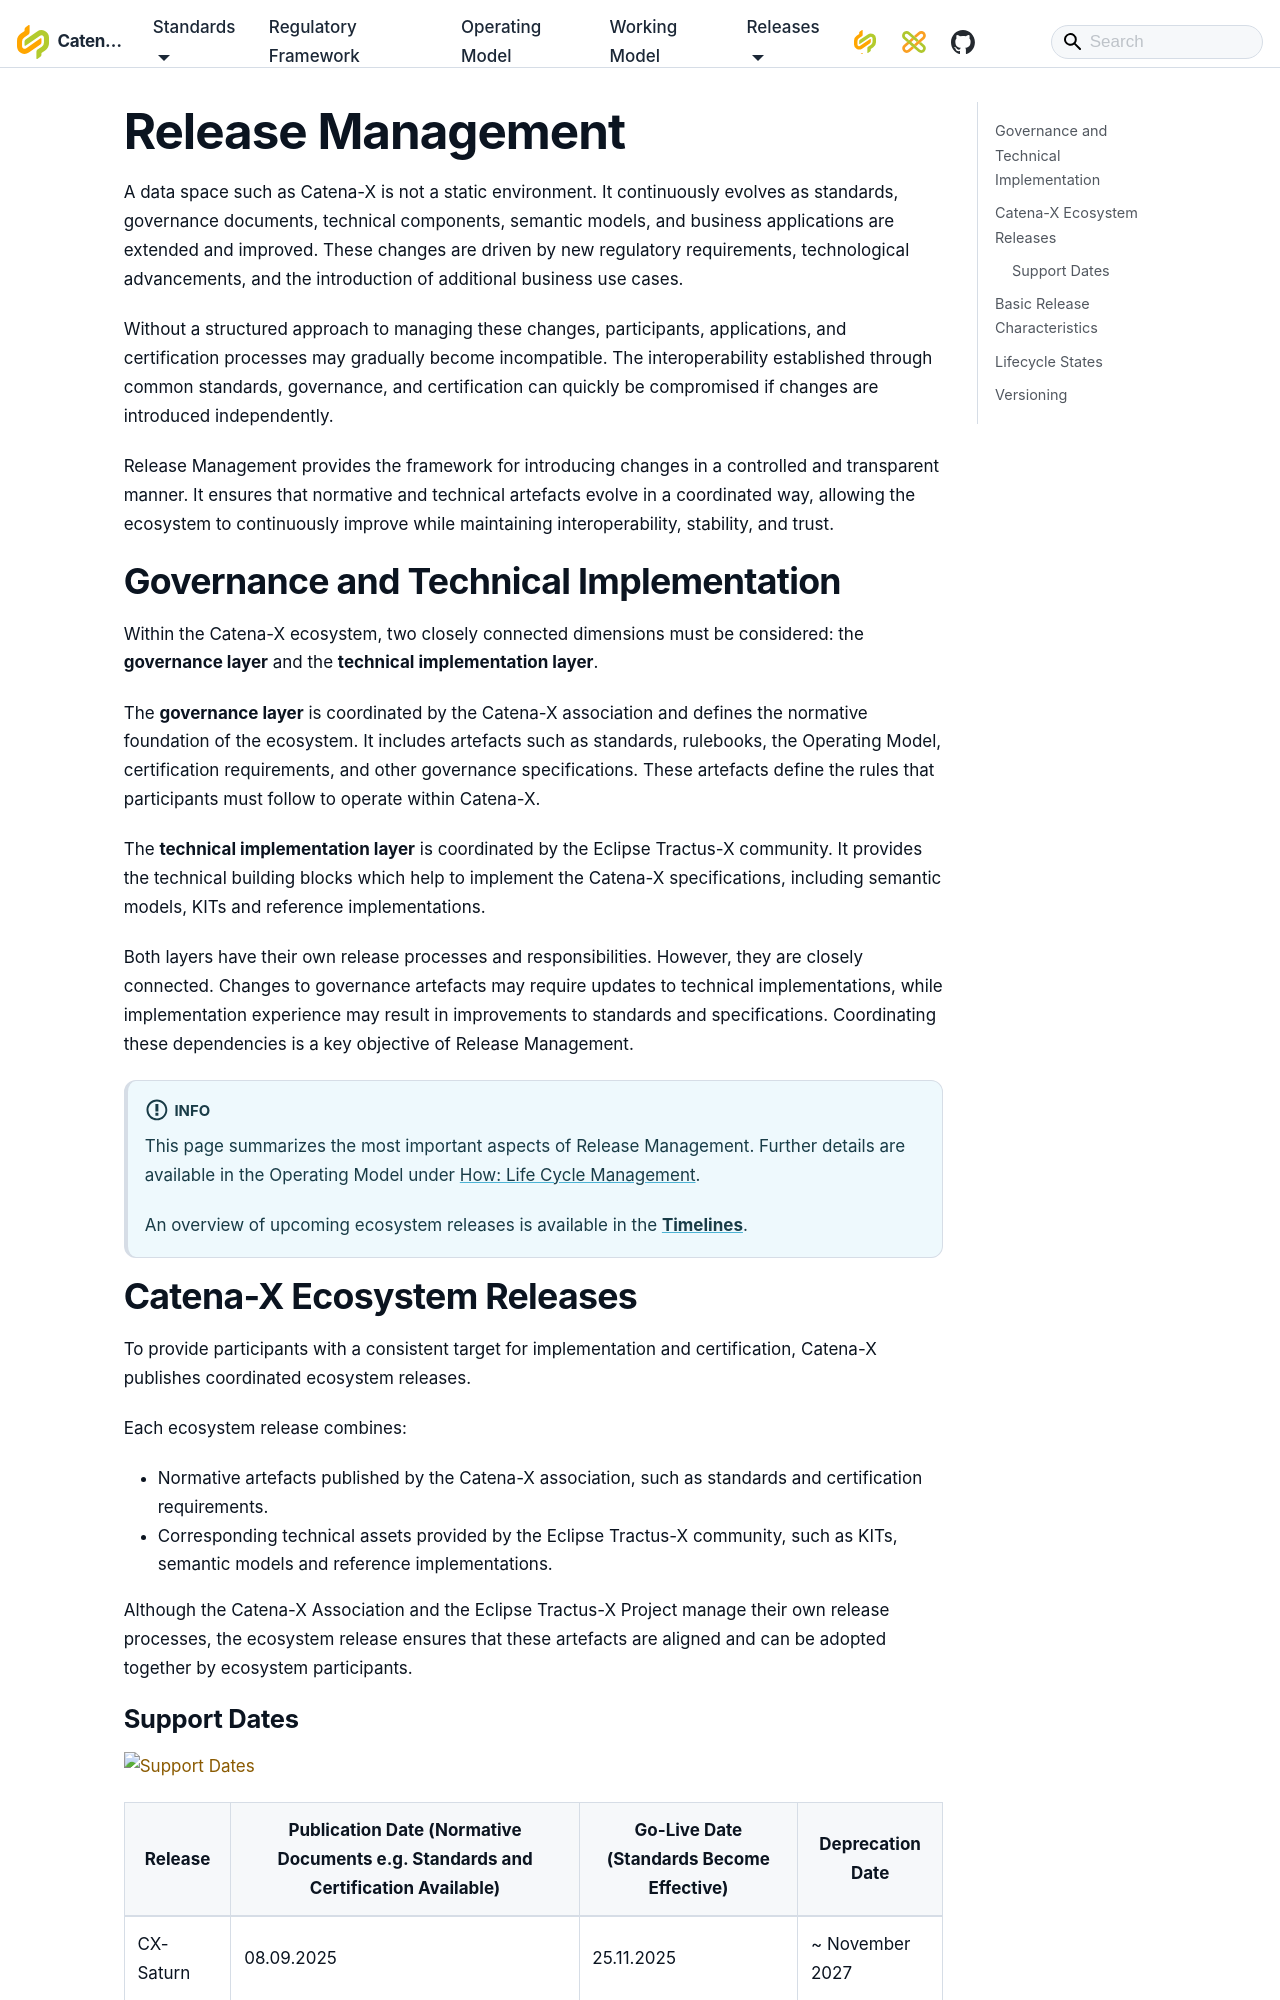

repository: catenax-eV/catenax-ev.github.io · page: release-management.html · generator: docusaurus

# Release Management

A data space such as Catena-X is not a static environment. It continuously evolves as standards, governance documents, technical components, semantic models, and business applications are extended and improved. These changes are driven by new regulatory requirements, technological advancements, and the introduction of additional business use cases.

Without a structured approach to managing these changes, participants, applications, and certification processes may gradually become incompatible. The interoperability established through common standards, governance, and certification can quickly be compromised if changes are introduced independently.

Release Management provides the framework for introducing changes in a controlled and transparent manner. It ensures that normative and technical artefacts evolve in a coordinated way, allowing the ecosystem to continuously improve while maintaining interoperability, stability, and trust.

## Governance and Technical Implementation

Within the Catena-X ecosystem, two closely connected dimensions must be considered: the **governance layer** and the **technical implementation layer**.

The **governance layer** is coordinated by the Catena-X association and defines the normative foundation of the ecosystem. It includes artefacts such as standards, rulebooks, the Operating Model, certification requirements, and other governance specifications. These artefacts define the rules that participants must follow to operate within Catena-X.

The **technical implementation layer** is coordinated by the Eclipse Tractus-X community. It provides the technical building blocks which help to implement the Catena-X specifications, including semantic models, KITs and reference implementations.

Both layers have their own release processes and responsibilities. However, they are closely connected. Changes to governance artefacts may require updates to technical implementations, while implementation experience may result in improvements to standards and specifications. Coordinating these dependencies is a key objective of Release Management.

:::info

This page summarizes the most important aspects of Release Management. Further details are available in the Operating Model under [How: Life Cycle Management](/docs/operating-model/how-life-cycle-management).

An overview of upcoming ecosystem releases is available in the [**Timelines**](/timelines).

:::

## Catena-X Ecosystem Releases

To provide participants with a consistent target for implementation and certification, Catena-X publishes coordinated ecosystem releases.

Each ecosystem release combines:

- Normative artefacts published by the Catena-X association, such as standards and certification requirements.
- Corresponding technical assets provided by the Eclipse Tractus-X community, such as KITs, semantic models and reference implementations.

Although the Catena-X Association and the Eclipse Tractus-X Project manage their own release processes, the ecosystem release ensures that these artefacts are aligned and can be adopted together by ecosystem participants.
